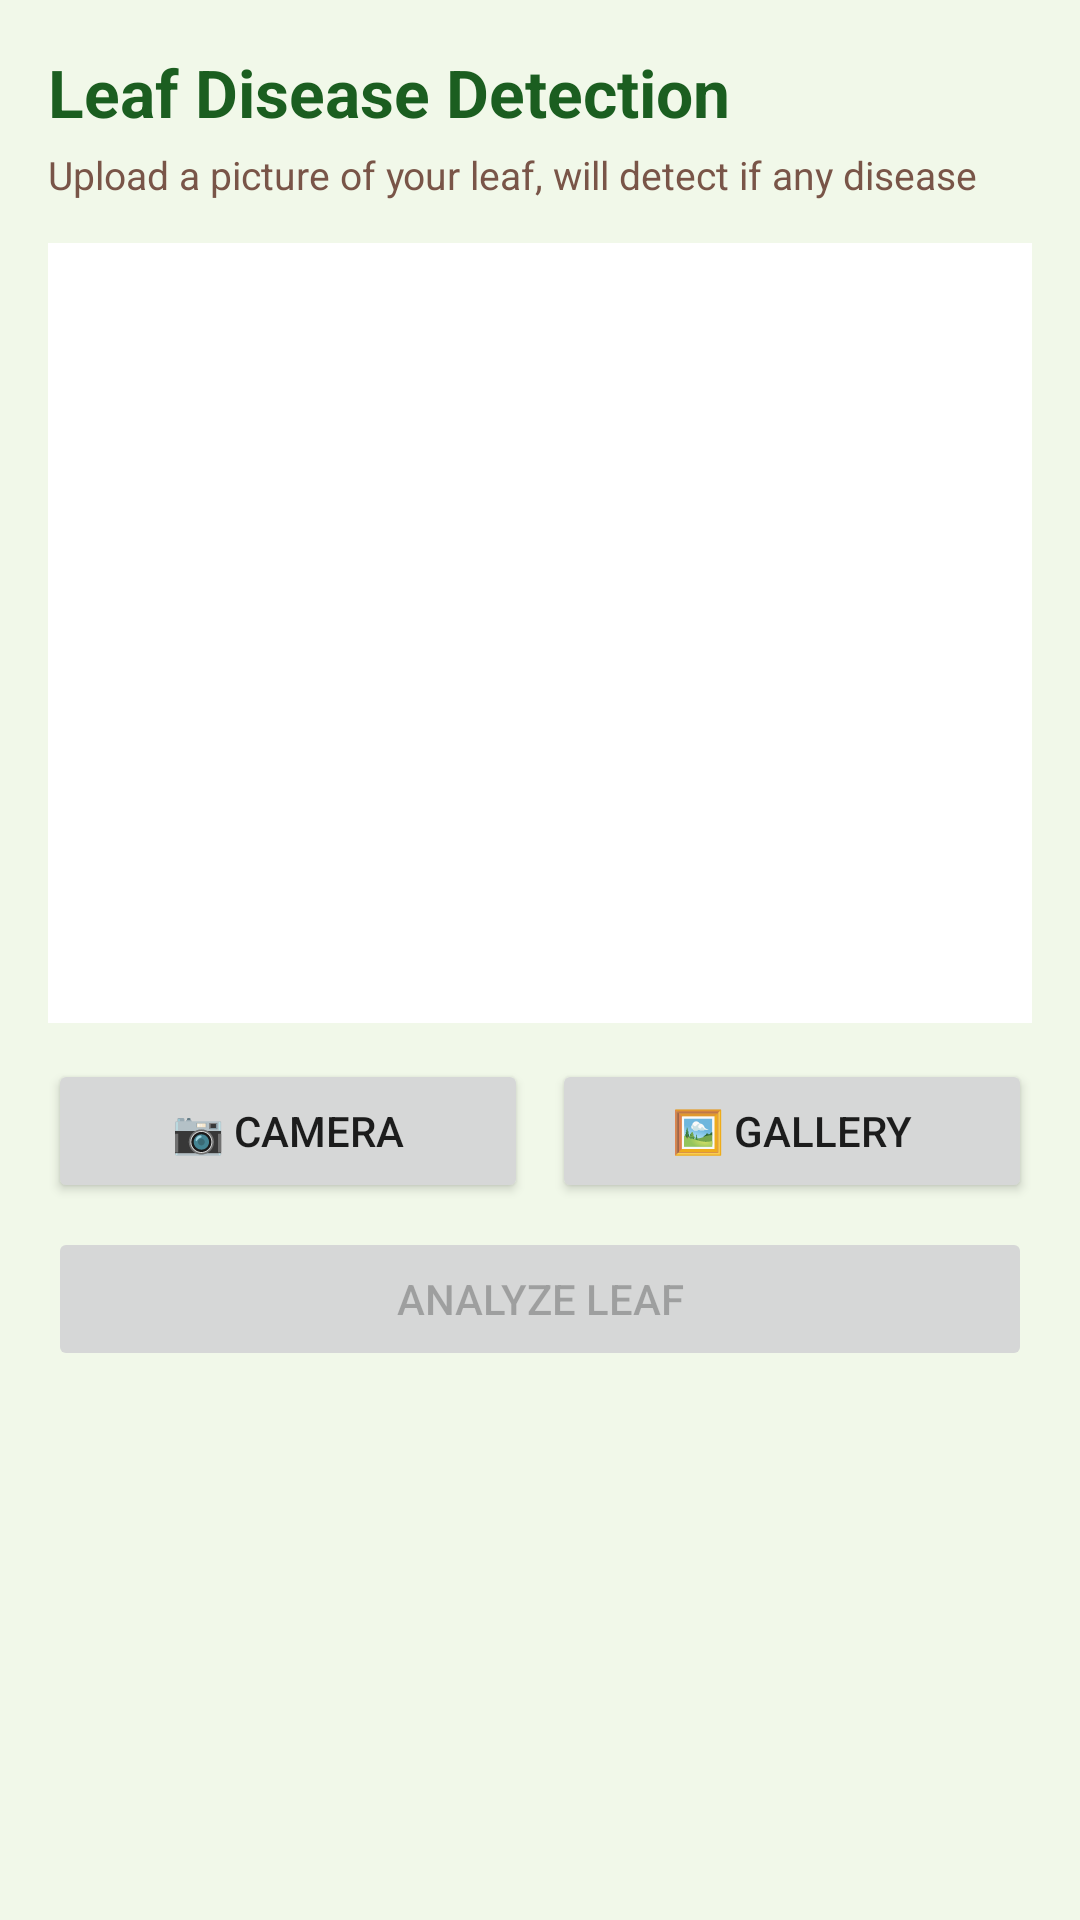

Reconstruct the res/layout file that produces this screen, plus the resources it refers to.
<!-- AndroidManifest.xml: application theme Theme.KisanBandhu -->
<!-- res/layout/activity_leaf_disease.xml -->
<?xml version="1.0" encoding="utf-8"?>
<ScrollView xmlns:android="http://schemas.android.com/apk/res/android"
    android:layout_width="match_parent"
    android:layout_height="match_parent"
    android:background="@color/background_light">

    <LinearLayout
        android:layout_width="match_parent"
        android:layout_height="wrap_content"
        android:orientation="vertical"
        android:padding="16dp">

        <TextView
            android:layout_width="match_parent"
            android:layout_height="wrap_content"
            android:text="Leaf Disease Detection"
            android:textSize="22sp"
            android:textStyle="bold"
            android:textColor="@color/green_dark" />

        <TextView
            android:layout_width="match_parent"
            android:layout_height="wrap_content"
            android:layout_marginTop="4dp"
            android:text="Upload a picture of your leaf, will detect if any disease"
            android:textSize="13sp"
            android:textColor="@color/brown_soil" />

        <ImageView
            android:id="@+id/ivLeaf"
            android:layout_width="match_parent"
            android:layout_height="260dp"
            android:layout_marginTop="14dp"
            android:background="@color/white"
            android:scaleType="centerInside"
            android:contentDescription="Selected leaf photo" />

        <LinearLayout
            android:layout_width="match_parent"
            android:layout_height="wrap_content"
            android:layout_marginTop="12dp"
            android:orientation="horizontal">

            <Button
                android:id="@+id/btnCamera"
                android:layout_width="0dp"
                android:layout_height="wrap_content"
                android:layout_weight="1"
                android:layout_marginEnd="4dp"
                android:text="📷 Camera" />

            <Button
                android:id="@+id/btnGallery"
                android:layout_width="0dp"
                android:layout_height="wrap_content"
                android:layout_weight="1"
                android:layout_marginStart="4dp"
                android:text="🖼 Gallery" />
        </LinearLayout>

        <Button
            android:id="@+id/btnAnalyze"
            android:layout_width="match_parent"
            android:layout_height="wrap_content"
            android:layout_marginTop="8dp"
            android:enabled="false"
            android:text="Analyze Leaf" />

        <TextView
            android:id="@+id/tvResult"
            android:layout_width="match_parent"
            android:layout_height="wrap_content"
            android:layout_marginTop="14dp"
            android:textSize="14sp"
            android:textColor="@color/text_dark" />

    </LinearLayout>
</ScrollView>
<!-- resources referenced by this layout -->
<resources>
  <color name="background_light">#F1F8E9</color>
  <color name="brown_soil">#795548</color>
  <color name="green_dark">#1B5E20</color>
  <color name="text_dark">#212121</color>
  <color name="white">#FFFFFF</color>
  <style name="Theme.KisanBandhu" parent="Theme.MaterialComponents.DayNight.NoActionBar">
          <item name="colorPrimary">@color/green_primary</item>
          <item name="colorPrimaryDark">@color/green_dark</item>
          <item name="colorAccent">@color/yellow_wheat</item>
          <item name="android:windowBackground">@color/background_light</item>
      </style>
  <color name="green_primary">#2E7D32</color>
  <color name="yellow_wheat">#FBC02D</color>
</resources>
